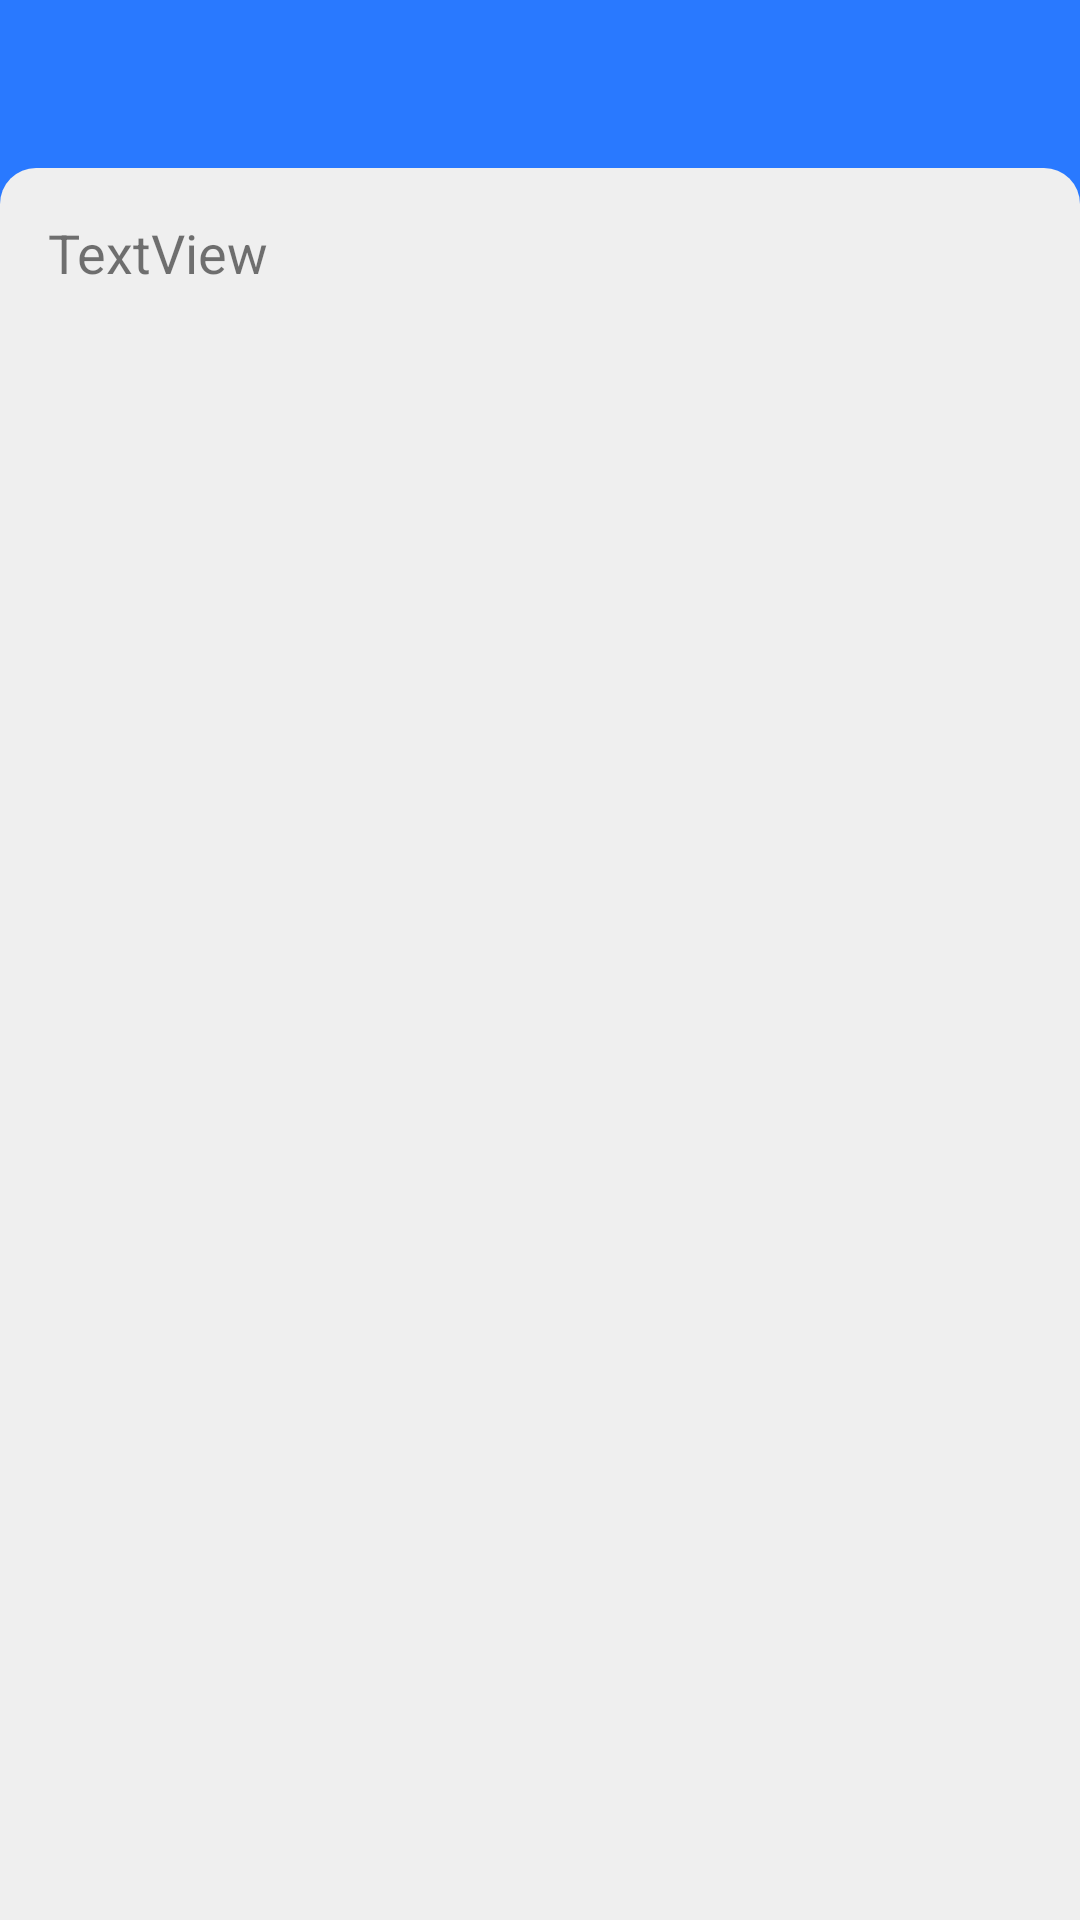

This screen was rendered from an Android layout file. Write that file and the resources it references.
<!-- AndroidManifest.xml: application theme AppTheme -->
<!-- res/layout/activity_help.xml -->
<?xml version="1.0" encoding="utf-8"?>
<RelativeLayout xmlns:android="http://schemas.android.com/apk/res/android"
    xmlns:app="http://schemas.android.com/apk/res-auto"
    xmlns:tools="http://schemas.android.com/tools"
    android:layout_width="match_parent"
    android:layout_height="match_parent"
    tools:context=".HelpActivity"
    android:background="@color/colorPrimary">

    <androidx.appcompat.widget.Toolbar
        android:id="@+id/toolbar"
        android:layout_width="match_parent"
        android:layout_height="wrap_content"
        android:background="@color/colorPrimary"
        app:titleTextColor="@color/WHITE"/>

    <ScrollView
        android:layout_width="match_parent"
        android:layout_height="match_parent"
        android:layout_below="@id/toolbar"
        android:background="@drawable/panel_bg">

        <LinearLayout
            android:layout_width="match_parent"
            android:layout_height="wrap_content"
            android:orientation="vertical"
            android:padding="16dp">

            <TextView
                android:id="@+id/text"
                android:layout_width="match_parent"
                android:layout_height="wrap_content"
                android:fontFamily="sans-serif"
                android:text="TextView"
                android:textSize="18sp" />
        </LinearLayout>
    </ScrollView>


</RelativeLayout>
<!-- resources referenced by this layout -->
<resources>
  <color name="WHITE">#FFFFFF</color>
  <color name="colorPrimary">#2979FF</color>
  <!-- drawable panel_bg (drawable) -->
  <?xml version="1.0" encoding="utf-8"?>
  <shape xmlns:android="http://schemas.android.com/apk/res/android"
      android:shape="rectangle">
  
      <solid android:color="#efefef"/>
      <corners android:topRightRadius="12dp"
          android:topLeftRadius="12dp"/>
  
  </shape>
  <style name="AppTheme" parent="Theme.AppCompat.Light.NoActionBar">
          
          <item name="colorPrimary">@color/colorPrimary</item>
          <item name="colorPrimaryDark">@color/colorPrimaryDark</item>
          <item name="colorAccent">@color/colorAccent</item>
          <item name="actionBarStyle">@style/ThemeOverlay.AppCompat.Dark</item>
          <item name="editTextStyle">@style/EditTextCustom</item>
          <item name="actionOverflowMenuStyle">@style/CustomMenu</item>
          <item name="fontFamily">@font/roboto_mono</item>
          <item name="android:fontFamily">@font/roboto_mono</item>
          <item name="elevation">0dp</item>
          <item name="android:popupMenuStyle">@style/CustomMenu</item>
          <item name="android:textColorSecondary">@color/WHITE</item>
      </style>
  <color name="colorPrimaryDark">#2979FF</color>
  <color name="colorAccent">#FF3D00</color>
  <style name="EditTextCustom" parent="Widget.AppCompat.EditText">
          <item name="android:background">@drawable/edit_text_background</item>
          <item name="android:padding">8dp</item>
      </style>
  <style name="CustomMenu" parent="Widget.AppCompat.PopupMenu">
          <item name="android:popupBackground">@drawable/window_background</item>
      </style>
  <!-- drawable edit_text_background (drawable) -->
  <?xml version="1.0" encoding="utf-8"?>
  <shape xmlns:android="http://schemas.android.com/apk/res/android"
      android:shape="rectangle">
      <solid android:color="@color/WHITE"/>
      <stroke android:color="@color/colorPrimary"
          android:width="2dp"/>
      <corners android:radius="8dp"/>
  </shape>
  <!-- drawable window_background (drawable) -->
  <?xml version="1.0" encoding="utf-8"?>
  <shape xmlns:android="http://schemas.android.com/apk/res/android"
      android:shape="rectangle">
  
      <solid android:color="@color/WHITE"/>
      <corners android:radius="12dp"/>
  </shape>
</resources>
